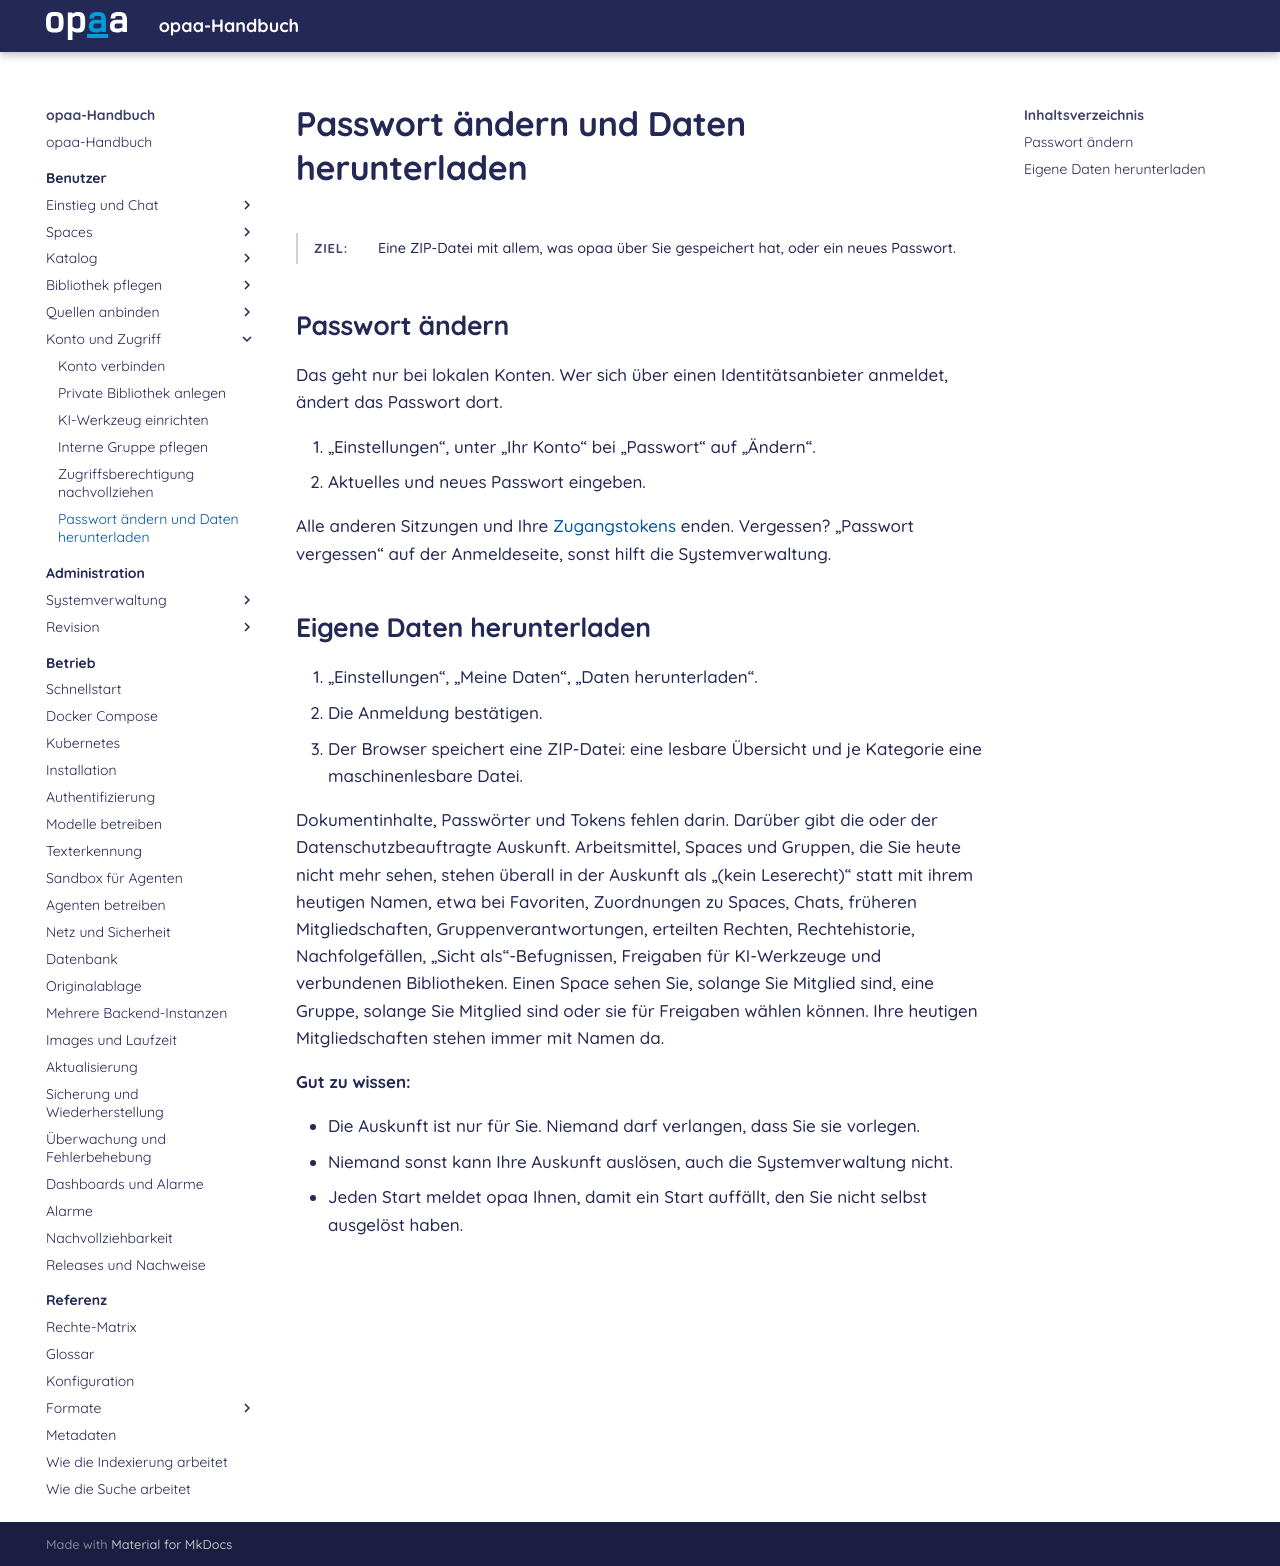

repository: criew/opaa · page: handbuch/benutzer/meine-daten.html · generator: mkdocs

# Passwort ändern und Daten herunterladen

**Ziel:** Eine ZIP-Datei mit allem, was opaa über Sie gespeichert hat, oder ein neues Passwort.
{: .kopf }

## Passwort ändern

Das geht nur bei lokalen Konten. Wer sich über einen Identitätsanbieter anmeldet, ändert das
Passwort dort.

1. „Einstellungen“, unter „Ihr Konto“ bei „Passwort“ auf „Ändern“.
2. Aktuelles und neues Passwort eingeben.

Alle anderen Sitzungen und Ihre [Zugangstokens](ki-werkzeug-einrichten.md#token-anlegen) enden.
Vergessen? „Passwort vergessen“ auf der Anmeldeseite, sonst hilft die Systemverwaltung.

## Eigene Daten herunterladen

1. „Einstellungen“, „Meine Daten“, „Daten herunterladen“.
2. Die Anmeldung bestätigen.
3. Der Browser speichert eine ZIP-Datei: eine lesbare Übersicht und je Kategorie eine
   maschinenlesbare Datei.

Dokumentinhalte, Passwörter und Tokens fehlen darin. Darüber gibt die oder der
Datenschutzbeauftragte Auskunft. Arbeitsmittel, Spaces und Gruppen, die Sie heute nicht mehr
sehen, stehen überall in der Auskunft als „(kein Leserecht)“ statt mit ihrem heutigen Namen, etwa
bei Favoriten, Zuordnungen zu Spaces, Chats, früheren Mitgliedschaften, Gruppenverantwortungen,
erteilten Rechten, Rechtehistorie, Nachfolgefällen, „Sicht als“-Befugnissen, Freigaben für
KI-Werkzeuge und verbundenen Bibliotheken. Einen Space sehen Sie, solange Sie Mitglied sind,
eine Gruppe, solange Sie Mitglied sind oder sie für Freigaben wählen können. Ihre heutigen
Mitgliedschaften stehen immer mit Namen da.

**Gut zu wissen:**

- Die Auskunft ist nur für Sie. Niemand darf verlangen, dass Sie sie vorlegen.
- Niemand sonst kann Ihre Auskunft auslösen, auch die Systemverwaltung nicht.
- Jeden Start meldet opaa Ihnen, damit ein Start auffällt, den Sie nicht selbst ausgelöst haben.
